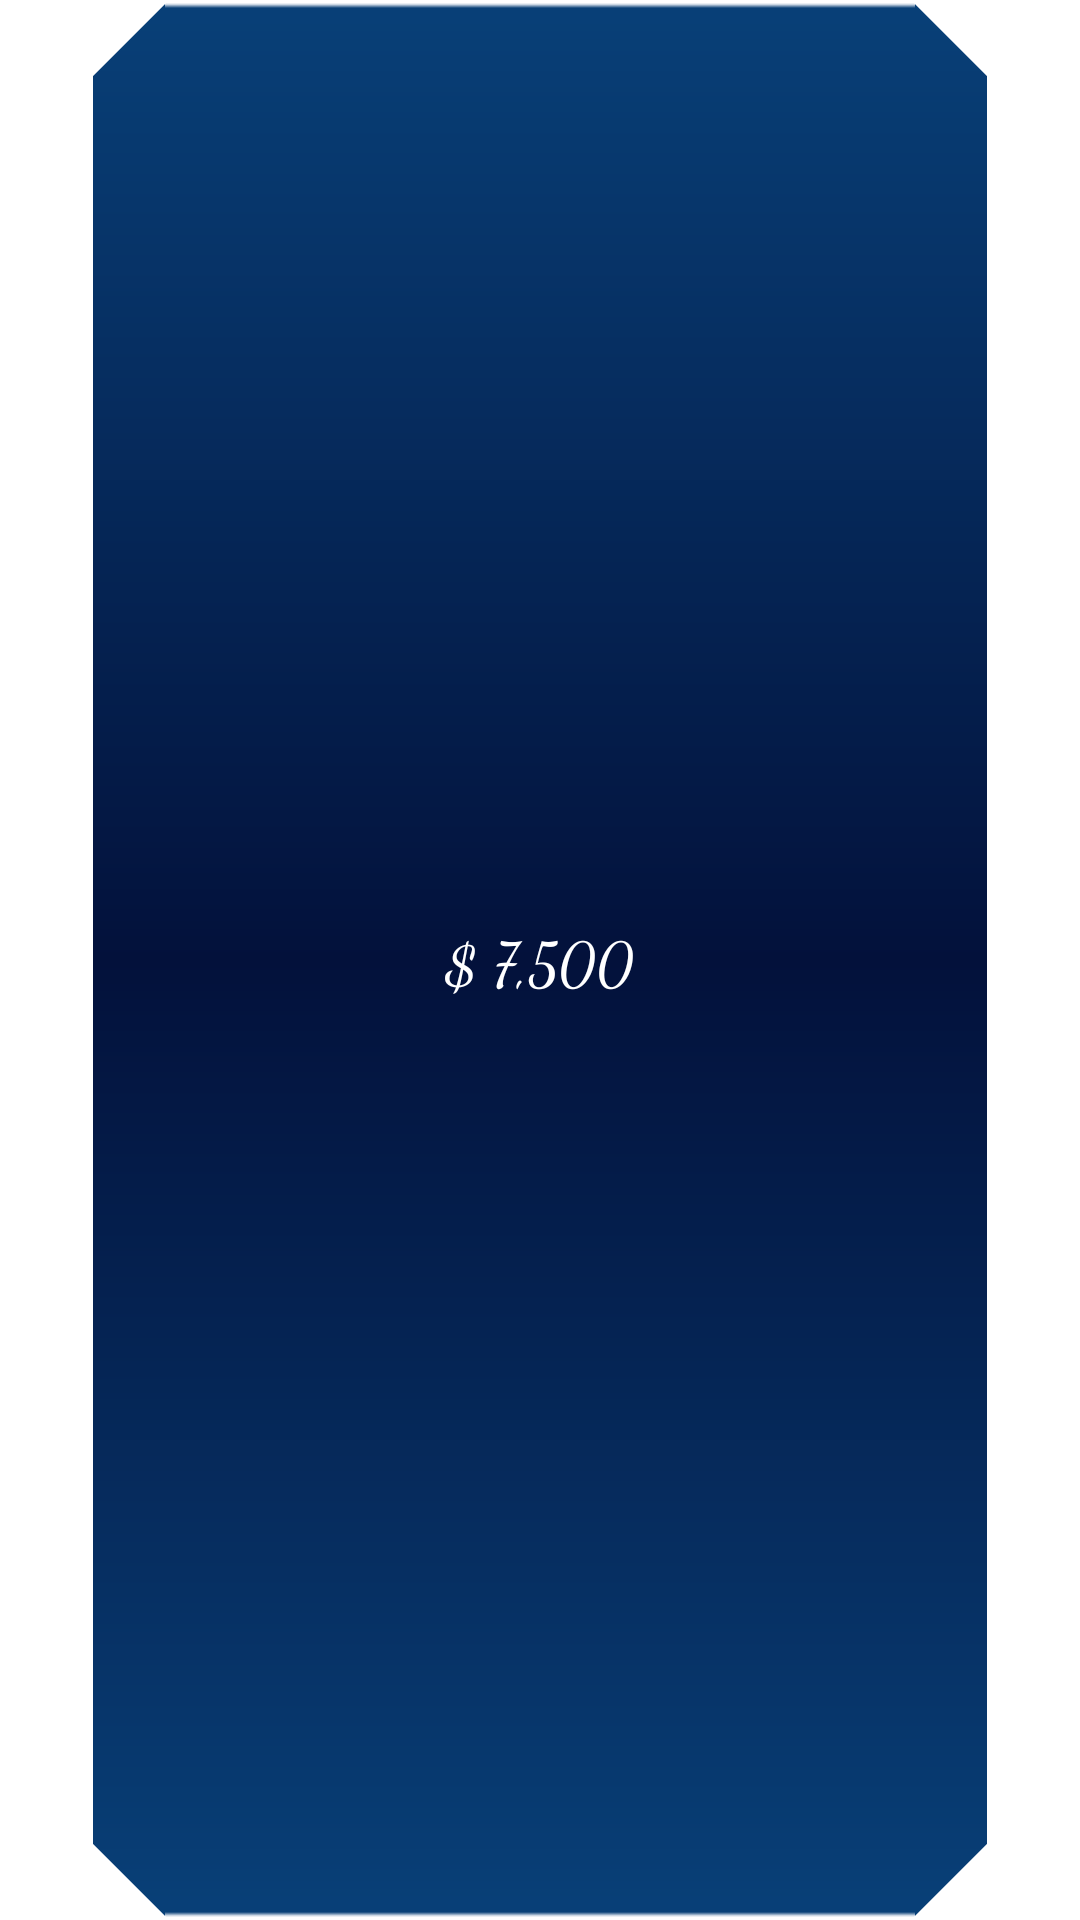

Android layout source for this screen:
<!-- AndroidManifest.xml: application theme Theme.Millionarie -->
<!-- res/layout/layout_money_box_item.xml -->
<?xml version="1.0" encoding="utf-8"?>
<RelativeLayout xmlns:android="http://schemas.android.com/apk/res/android"
    android:layout_width="match_parent"
    android:layout_height="50dp"
    xmlns:app="http://schemas.android.com/apk/res-auto">

    <View
        android:layout_width="30dp"
        android:layout_height="2dp"
        android:layout_centerVertical="true"
        android:background="@drawable/shadow_variant_item_line_gradient"
        android:rotation="180" />

    <View
        android:layout_width="30dp"
        android:layout_height="2dp"
        android:layout_alignParentEnd="true"
        android:layout_centerVertical="true"
        android:background="@drawable/shadow_variant_item_line_gradient" />

    <RelativeLayout
        android:layout_width="match_parent"
        android:layout_height="match_parent"
        android:layout_marginLeft="30dp"
        android:layout_marginRight="30dp">

        <com.google.android.material.imageview.ShapeableImageView
            android:id="@+id/shapeImageView"
            android:layout_width="match_parent"
            android:layout_height="match_parent"
            android:background="@drawable/background_variant_box"
            app:shapeAppearance="@style/CutCorners"
            app:strokeColor="@color/white"
            app:strokeWidth="2dp" />

        <TextView
            android:id="@+id/txt_money"
            android:layout_width="wrap_content"
            android:layout_height="wrap_content"
            android:layout_centerInParent="true"
            android:text="$ 7,500"
            android:fontFamily="cursive"
            android:textColor="@color/white"
            android:textSize="20sp" />

    </RelativeLayout>

    <View
        android:layout_width="match_parent"
        android:layout_height="2.5dp"
        android:layout_marginLeft="55dp"
        android:layout_marginRight="55dp"
        android:background="@drawable/shadow_variant_item_top_line_gradient" />

    <View
        android:layout_width="match_parent"
        android:layout_height="2.5dp"
        android:layout_marginLeft="55dp"
        android:layout_marginRight="55dp"
        android:rotation="180"
        android:layout_alignParentBottom="true"
        android:background="@drawable/shadow_variant_item_top_line_gradient" />

</RelativeLayout>
<!-- resources referenced by this layout -->
<resources>
  <color name="white">#FFFFFFFF</color>
  <!-- drawable background_variant_box (drawable) -->
  <?xml version="1.0" encoding="utf-8"?>
  <shape xmlns:android="http://schemas.android.com/apk/res/android">
  
  
      <gradient
          android:angle="90"
          android:startColor="#084078"
          android:centerColor="#03113B"
          android:endColor="#084078"/>
  
  </shape>
  <!-- drawable shadow_variant_item_line_gradient (drawable) -->
  <?xml version="1.0" encoding="utf-8"?>
  <shape xmlns:android="http://schemas.android.com/apk/res/android">
      <gradient
          android:startColor="@color/white"
          android:centerColor="#99FFFFFF"
          android:endColor="@android:color/transparent"/>
  </shape>
  <!-- drawable shadow_variant_item_top_line_gradient (drawable) -->
  <?xml version="1.0" encoding="utf-8"?>
  <shape xmlns:android="http://schemas.android.com/apk/res/android">
  
      <gradient
          android:angle="270"
          android:startColor="#FFFFFF"
          android:centerColor="#E6FFFFFF"
          android:endColor="@android:color/transparent"/>
  
  </shape>
  <style name="CutCorners">
  
          <item name="cornerSizeTopRight">25dp</item>
          <item name="cornerFamilyTopRight">cut</item>
  
          <item name="cornerSizeBottomRight">25dp</item>
          <item name="cornerFamilyBottomRight">cut</item>
  
          <item name="cornerSizeTopLeft">25dp</item>
          <item name="cornerFamilyTopLeft">cut</item>
  
          <item name="cornerSizeBottomLeft">25dp</item>
          <item name="cornerFamilyBottomLeft">cut</item>
  
      </style>
  <style name="Theme.Millionarie" parent="Theme.MaterialComponents.Light.NoActionBar">
          
          <item name="colorPrimary">@color/purple_500</item>
          <item name="colorPrimaryVariant">@color/purple_700</item>
          <item name="colorOnPrimary">@color/white</item>
          
          <item name="colorSecondary">@color/teal_200</item>
          <item name="colorSecondaryVariant">@color/teal_700</item>
          <item name="colorOnSecondary">@color/black</item>
          
          <item name="android:statusBarColor" tools:targetApi="l">?attr/colorPrimaryVariant</item>
          
  
          <item name="android:windowFullscreen">true</item>
  
      </style>
  
      // custom dialog style
  <color name="purple_500">#25094E</color>
  <color name="purple_700">#04113E</color>
  <color name="teal_200">#FF03DAC5</color>
  <color name="teal_700">#FF018786</color>
  <color name="black">#FF000000</color>
</resources>
